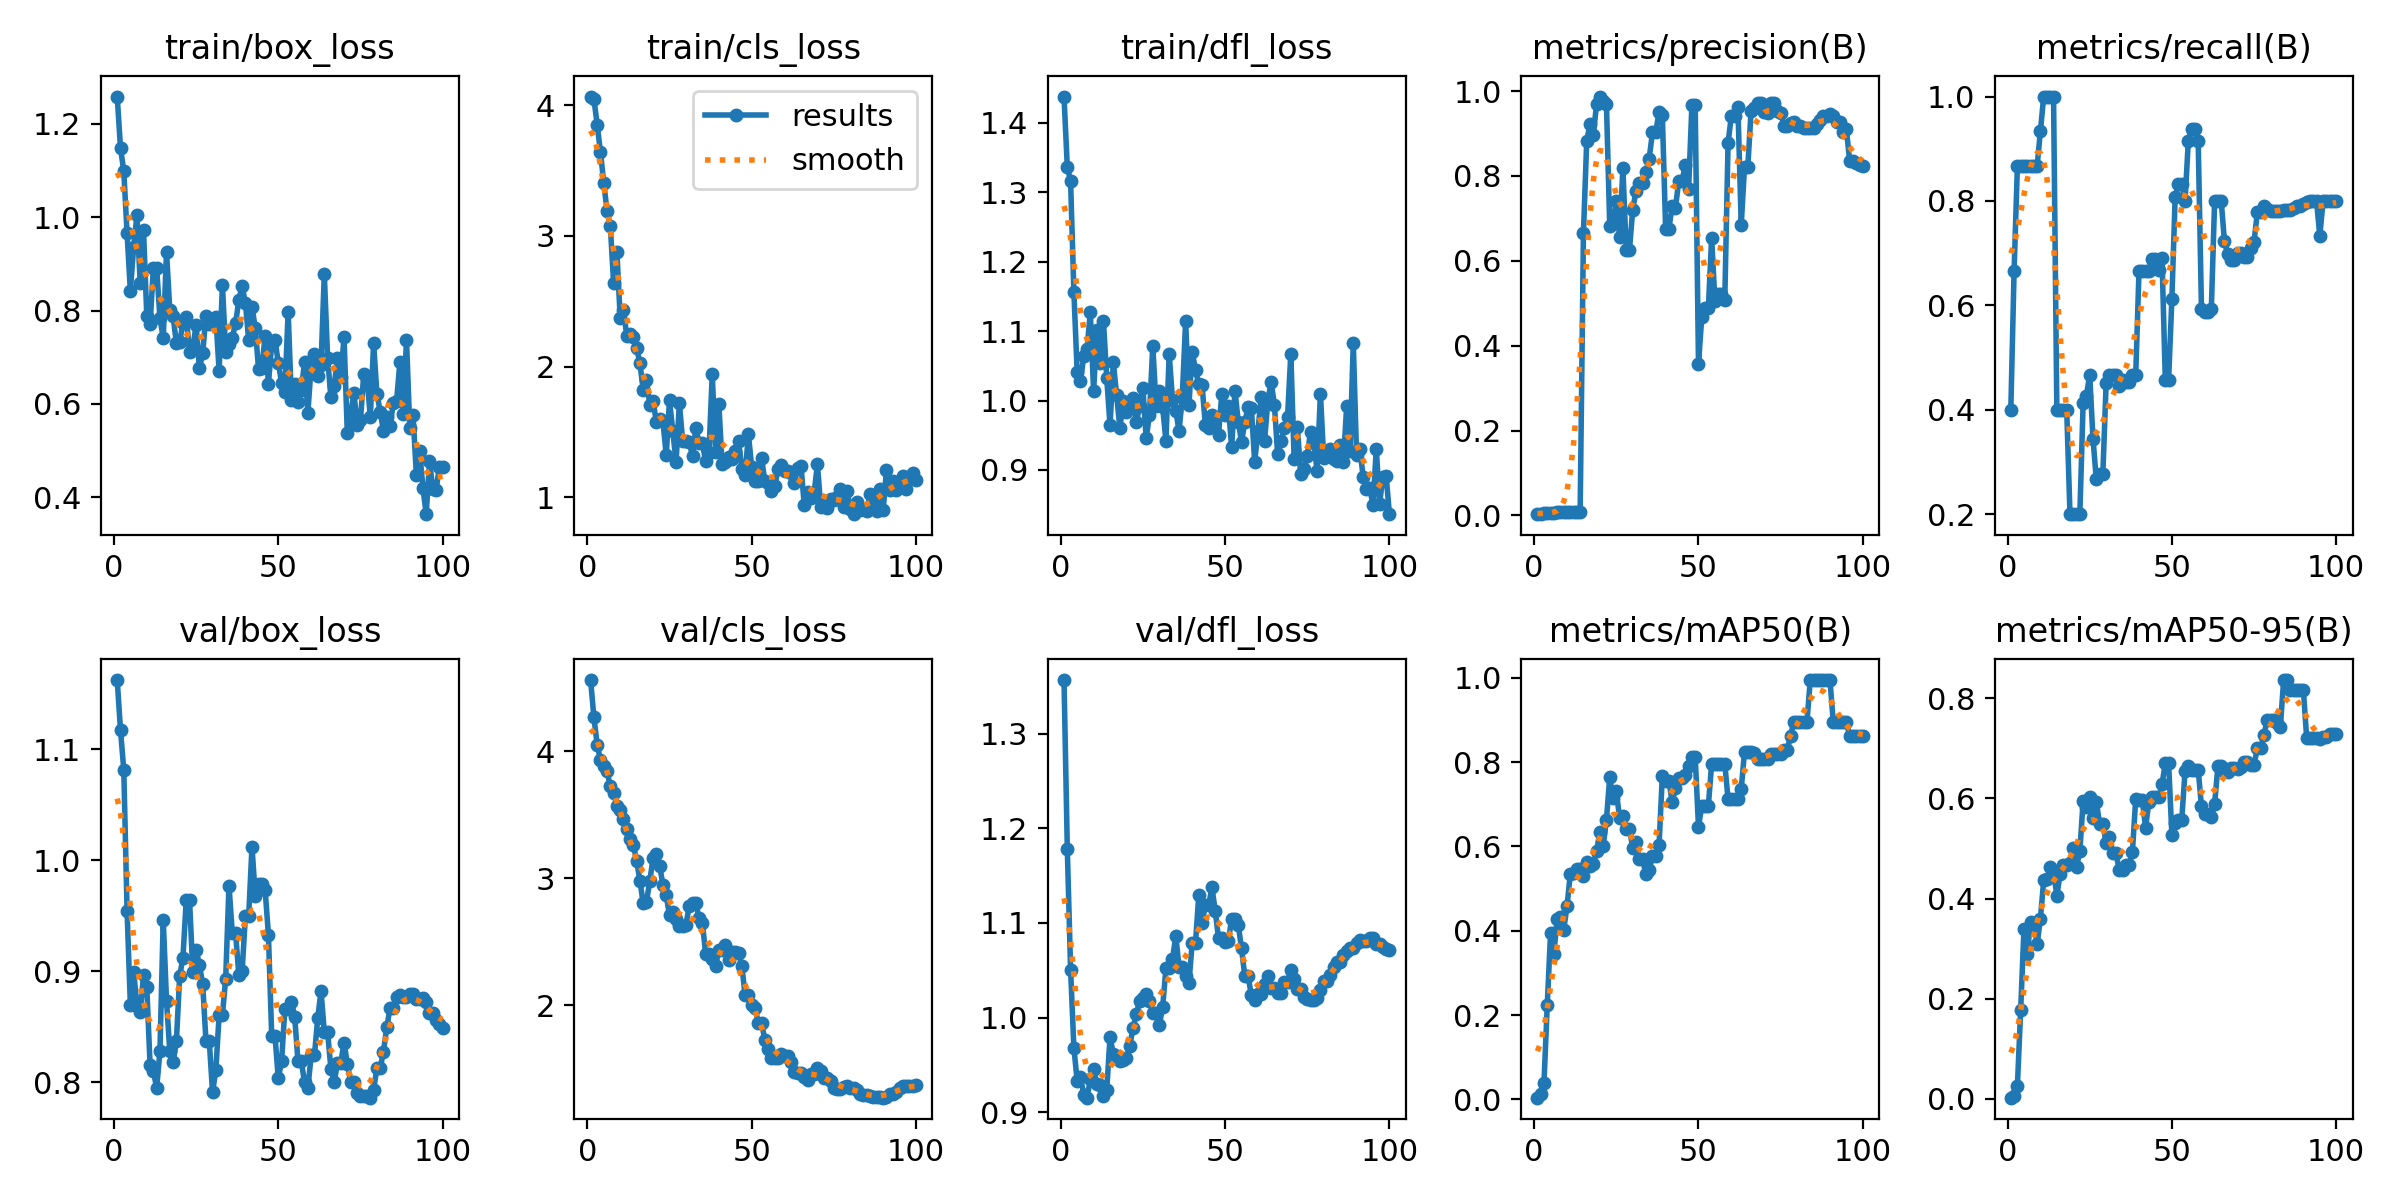

Values plotted in this chart, from the file beside it:
epoch, train/box_loss, train/cls_loss, train/dfl_loss, metrics/precision(B), metrics/recall(B), metrics/mAP50(B), metrics/mAP50-95(B), val/box_loss, val/cls_loss, val/dfl_loss, lr/pg0, lr/pg1, lr/pg2
1, 1.258, 4.065, 1.438, 0.00307, 0.4, 0.00391, 0.00218, 1.162, 4.563, 1.357, 2e-05, 2e-05, 2e-05
2, 1.148, 4.045, 1.336, 0.00384, 0.6667, 0.0115, 0.00632, 1.117, 4.268, 1.178, 4.9505e-05, 4.9505e-05, 4.9505e-05
3, 1.099, 3.851, 1.316, 0.00472, 0.8667, 0.03923, 0.02572, 1.081, 4.055, 1.051, 7.8416e-05, 7.8416e-05, 7.8416e-05
4, 0.9653, 3.638, 1.156, 0.00519, 0.8667, 0.225, 0.1777, 0.9542, 3.93, 0.9683, 0.0001067, 0.0001067, 0.0001067
5, 0.8421, 3.405, 1.041, 0.00585, 0.8667, 0.3942, 0.3388, 0.8695, 3.884, 0.9334, 0.0001345, 0.0001345, 0.0001345
6, 0.9356, 3.19, 1.028, 0.00622, 0.8667, 0.3453, 0.2902, 0.8996, 3.842, 0.9378, 0.0001616, 0.0001616, 0.0001616
7, 1.004, 3.074, 1.063, 0.00743, 0.8667, 0.4289, 0.3526, 0.8689, 3.724, 0.9185, 0.0001881, 0.0001881, 0.0001881
8, 0.8581, 2.638, 1.074, 0.00777, 0.8667, 0.4336, 0.351, 0.8632, 3.676, 0.9156, 0.0002141, 0.0002141, 0.0002141
9, 0.9724, 2.875, 1.127, 0.00853, 0.8667, 0.4029, 0.3087, 0.8964, 3.572, 0.9348, 0.0002394, 0.0002394, 0.0002394
10, 0.7878, 2.373, 1.013, 0.00895, 0.9333, 0.4579, 0.3593, 0.8854, 3.537, 0.9463, 0.0002642, 0.0002642, 0.0002642
11, 0.7713, 2.436, 1.102, 0.00932, 1, 0.5348, 0.4362, 0.8153, 3.464, 0.9301, 0.0002883, 0.0002883, 0.0002883
12, 0.8909, 2.231, 1.053, 0.0085, 1, 0.5373, 0.4386, 0.8101, 3.389, 0.9292, 0.0003119, 0.0003119, 0.0003119
13, 0.891, 2.246, 1.114, 0.00753, 1, 0.5473, 0.4629, 0.7947, 3.311, 0.9173, 0.0003349, 0.0003349, 0.0003349
14, 0.784, 2.228, 1.032, 0.00723, 1, 0.5469, 0.4536, 0.828, 3.265, 0.924, 0.0003572, 0.0003572, 0.0003572
15, 0.7409, 2.145, 0.9641, 0.6648, 0.4, 0.5307, 0.4056, 0.9463, 3.139, 0.9792, 0.000379, 0.000379, 0.000379
16, 0.9256, 2.025, 1.055, 0.8826, 0.4, 0.5638, 0.4492, 0.8731, 2.982, 0.962, 0.0004002, 0.0004002, 0.0004002
17, 0.8003, 1.825, 1.008, 0.922, 0.4, 0.5547, 0.4661, 0.8277, 2.802, 0.9601, 0.0004208, 0.0004208, 0.0004208
18, 0.7881, 1.896, 0.9599, 0.8957, 0.4, 0.5594, 0.4662, 0.818, 2.818, 0.9543, 0.0004408, 0.0004408, 0.0004408
19, 0.7297, 1.71, 0.9991, 0.9698, 0.2, 0.589, 0.4703, 0.8368, 2.98, 0.955, 0.0004602, 0.0004602, 0.0004602
20, 0.7319, 1.736, 0.9832, 0.987, 0.2, 0.6342, 0.5016, 0.8955, 3.159, 0.957, 0.000479, 0.000479, 0.000479
21, 0.7743, 1.576, 0.9973, 0.9769, 0.2, 0.6003, 0.4634, 0.9122, 3.193, 0.9701, 0.0004972, 0.0004972, 0.0004972
22, 0.7865, 1.6, 1.003, 0.9686, 0.2, 0.6635, 0.4947, 0.9643, 3.097, 0.9895, 0.0005149, 0.0005149, 0.0005149
23, 0.7115, 1.581, 0.9684, 0.6814, 0.413, 0.7644, 0.5945, 0.9641, 2.951, 1.004, 0.0005319, 0.0005319, 0.0005319
24, 0.7197, 1.326, 0.9922, 0.6924, 0.4271, 0.7146, 0.5823, 0.8996, 2.866, 1.018, 0.0005483, 0.0005483, 0.0005483
25, 0.7695, 1.742, 1.017, 0.7412, 0.4667, 0.7309, 0.6025, 0.9189, 2.709, 1.02, 0.0005642, 0.0005642, 0.0005642
26, 0.6769, 1.506, 0.9457, 0.6559, 0.3449, 0.6677, 0.5601, 0.9059, 2.736, 1.026, 0.0005794, 0.0005794, 0.0005794
27, 0.7083, 1.273, 0.9796, 0.8186, 0.2667, 0.6723, 0.5937, 0.8882, 2.681, 1.018, 0.0005941, 0.0005941, 0.0005941
28, 0.789, 1.722, 1.079, 0.626, 0.2776, 0.6413, 0.5495, 0.837, 2.627, 1.005, 0.0006081, 0.0006081, 0.0006081
29, 0.7715, 1.43, 0.9926, 0.626, 0.2776, 0.6413, 0.5495, 0.837, 2.627, 1.005, 0.0006216, 0.0006216, 0.0006216
30, 0.7828, 1.429, 1.014, 0.7208, 0.4518, 0.5973, 0.51, 0.7911, 2.634, 0.9924, 0.0006345, 0.0006345, 0.0006345
31, 0.7867, 1.423, 0.9906, 0.7653, 0.4667, 0.6107, 0.5234, 0.8106, 2.782, 1.011, 0.0006468, 0.0006468, 0.0006468
32, 0.6704, 1.317, 0.9419, 0.7823, 0.4667, 0.5692, 0.4901, 0.8603, 2.803, 1.052, 0.0006584, 0.0006584, 0.0006584
33, 0.8547, 1.527, 1.066, 0.7823, 0.4667, 0.5692, 0.4901, 0.8603, 2.803, 1.052, 0.0006695, 0.0006695, 0.0006695
34, 0.7119, 1.418, 1.001, 0.8104, 0.4454, 0.5344, 0.4566, 0.8933, 2.687, 1.062, 0.0006733, 0.0006733, 0.0006733
35, 0.7278, 1.413, 0.9856, 0.8408, 0.4563, 0.545, 0.4575, 0.9771, 2.651, 1.087, 0.0006634, 0.0006634, 0.0006634
36, 0.742, 1.276, 0.9557, 0.9026, 0.4527, 0.5772, 0.4674, 0.9347, 2.403, 1.053, 0.0006535, 0.0006535, 0.0006535
37, 0.7723, 1.342, 1.007, 0.9026, 0.4527, 0.5772, 0.4674, 0.9347, 2.403, 1.053, 0.0006436, 0.0006436, 0.0006436
38, 0.8221, 1.942, 1.115, 0.9512, 0.4667, 0.6029, 0.4937, 0.8963, 2.363, 1.044, 0.0006337, 0.0006337, 0.0006337
39, 0.852, 1.349, 0.9937, 0.9439, 0.4667, 0.7681, 0.5993, 0.9, 2.313, 1.037, 0.0006238, 0.0006238, 0.0006238
40, 0.8164, 1.716, 1.07, 0.6761, 0.6667, 0.7565, 0.5961, 0.95, 2.438, 1.079, 0.0006139, 0.0006139, 0.0006139
41, 0.7359, 1.256, 1.044, 0.6761, 0.6667, 0.7565, 0.5961, 0.95, 2.438, 1.079, 0.000604, 0.000604, 0.000604
42, 0.808, 1.269, 1.023, 0.729, 0.6667, 0.7054, 0.5416, 1.012, 2.473, 1.129, 0.0005941, 0.0005941, 0.0005941
43, 0.7624, 1.312, 1.022, 0.7246, 0.6667, 0.7377, 0.5935, 0.9674, 2.355, 1.1, 0.0005842, 0.0005842, 0.0005842
44, 0.6746, 1.295, 0.9648, 0.7887, 0.6893, 0.763, 0.6035, 0.9789, 2.42, 1.119, 0.0005743, 0.0005743, 0.0005743
45, 0.6772, 1.357, 0.961, 0.7887, 0.6893, 0.763, 0.6035, 0.9789, 2.42, 1.119, 0.0005644, 0.0005644, 0.0005644
46, 0.7456, 1.429, 0.9796, 0.825, 0.6686, 0.7694, 0.6021, 0.9729, 2.409, 1.138, 0.0005545, 0.0005545, 0.0005545
47, 0.6437, 1.218, 0.9742, 0.7701, 0.6899, 0.7914, 0.6279, 0.9328, 2.313, 1.113, 0.0005446, 0.0005446, 0.0005446
48, 0.7276, 1.17, 0.9508, 0.9677, 0.4571, 0.8127, 0.671, 0.8414, 2.079, 1.084, 0.0005347, 0.0005347, 0.0005347
49, 0.7366, 1.484, 1.009, 0.9677, 0.4571, 0.8127, 0.671, 0.8414, 2.079, 1.084, 0.0005248, 0.0005248, 0.0005248
50, 0.6886, 1.23, 0.9789, 0.3575, 0.6126, 0.6468, 0.5273, 0.8035, 2.006, 1.08, 0.0005149, 0.0005149, 0.0005149
51, 0.6455, 1.122, 0.9915, 0.4669, 0.8081, 0.6965, 0.5509, 0.8187, 1.981, 1.081, 0.000505, 0.000505, 0.000505
52, 0.6262, 1.123, 0.9325, 0.4877, 0.832, 0.6965, 0.5575, 0.8662, 1.86, 1.105, 0.0004951, 0.0004951, 0.0004951
53, 0.797, 1.3, 1.014, 0.4877, 0.832, 0.6965, 0.5575, 0.8662, 1.86, 1.105, 0.0004852, 0.0004852, 0.0004852
54, 0.6074, 1.125, 0.9696, 0.6537, 0.8, 0.796, 0.6538, 0.8726, 1.73, 1.098, 0.0004753, 0.0004753, 0.0004753
55, 0.6431, 1.112, 0.9408, 0.5055, 0.9149, 0.796, 0.665, 0.8583, 1.653, 1.073, 0.0004654, 0.0004654, 0.0004654
56, 0.6039, 1.05, 0.9685, 0.5209, 0.9381, 0.796, 0.6571, 0.8188, 1.582, 1.044, 0.0004555, 0.0004555, 0.0004555
57, 0.6305, 1.085, 0.9908, 0.5209, 0.9381, 0.796, 0.6571, 0.8188, 1.582, 1.044, 0.0004456, 0.0004456, 0.0004456
58, 0.6901, 1.217, 0.9885, 0.5068, 0.9155, 0.796, 0.6571, 0.7998, 1.585, 1.024, 0.0004357, 0.0004357, 0.0004357
59, 0.5812, 1.252, 0.9118, 0.877, 0.5936, 0.7131, 0.5844, 0.7945, 1.618, 1.018, 0.0004258, 0.0004258, 0.0004258
60, 0.6813, 1.201, 0.9566, 0.942, 0.5865, 0.7131, 0.5689, 0.8241, 1.597, 1.025, 0.0004159, 0.0004159, 0.0004159
... 40 more rows
